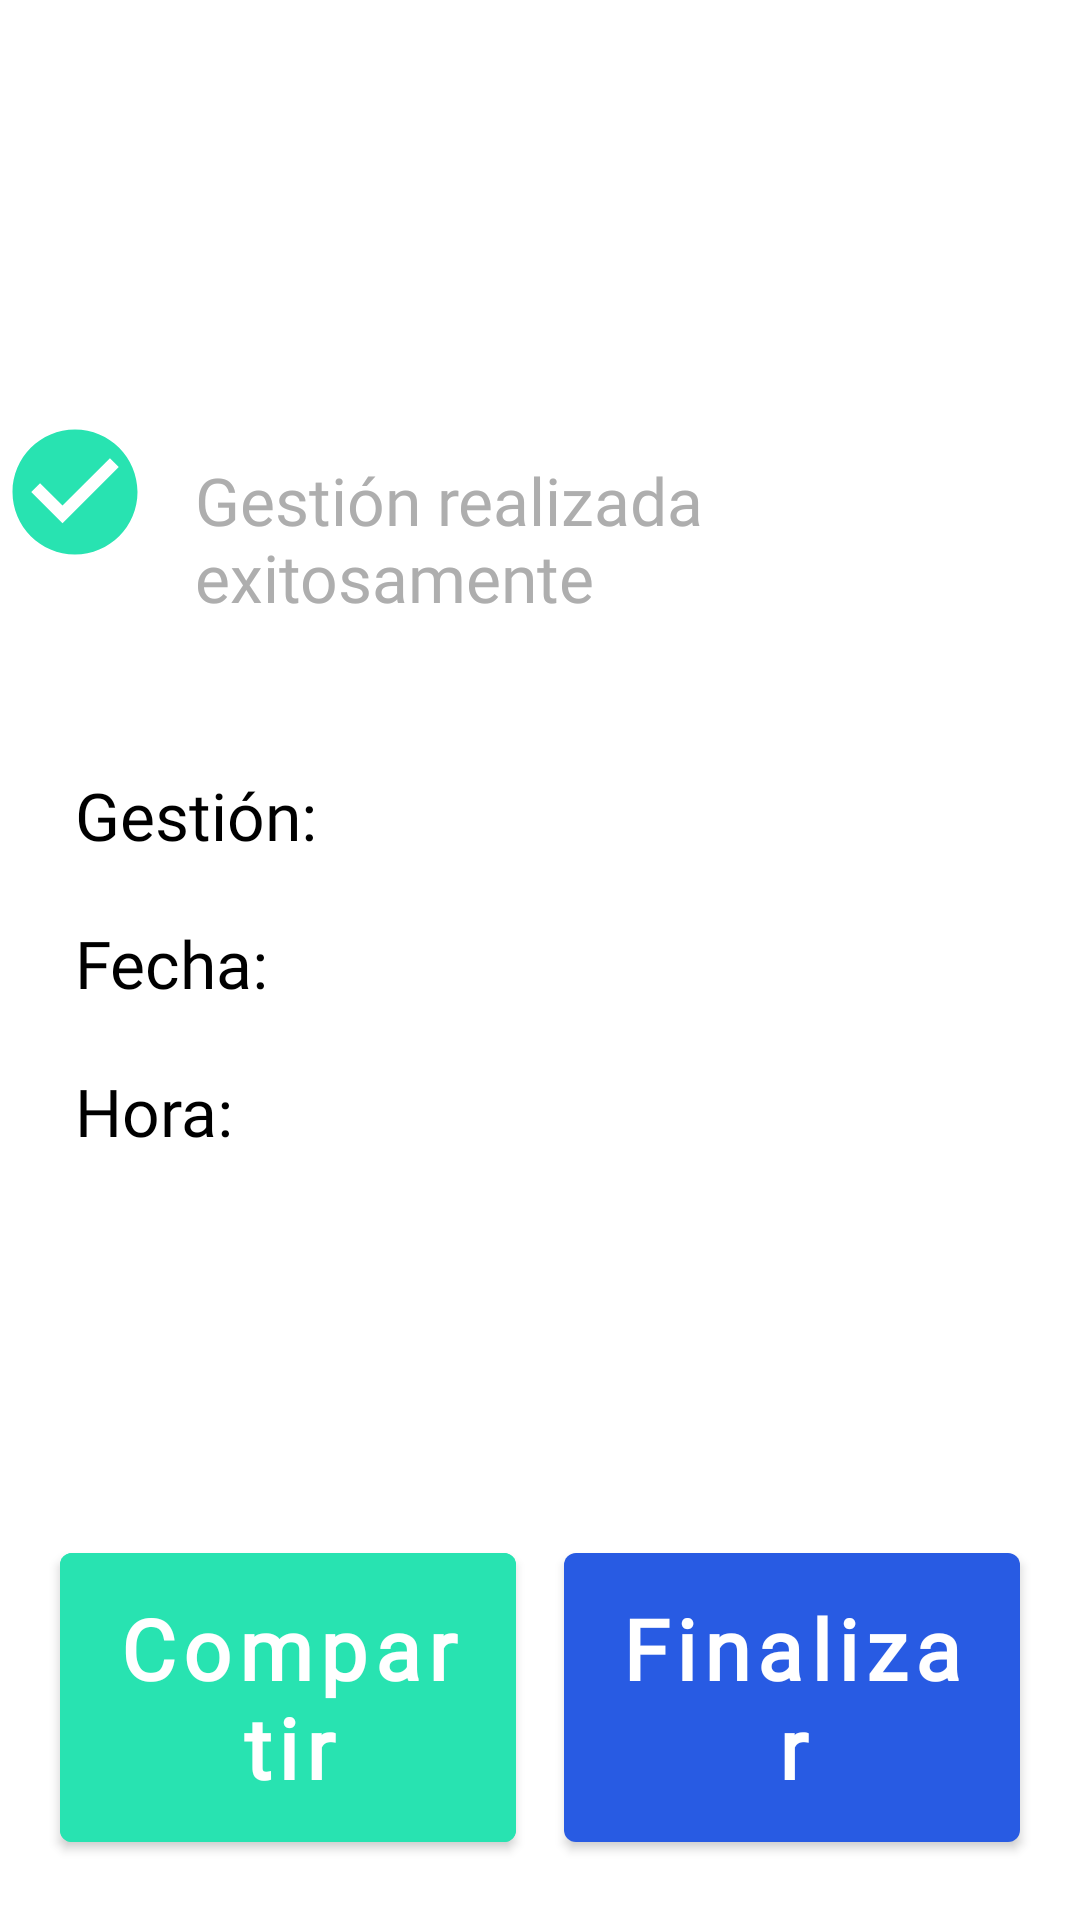

Produce the Android XML layout that renders to this screen, including the resource entries it uses.
<!-- AndroidManifest.xml: application theme Theme.FarmaciaGaby -->
<!-- res/layout/fragment_successful_request_quotation.xml -->
<?xml version="1.0" encoding="utf-8"?>
<layout xmlns:android="http://schemas.android.com/apk/res/android"
    xmlns:app="http://schemas.android.com/apk/res-auto"
    xmlns:tools="http://schemas.android.com/tools"
    tools:context=".fragments.SuccessfulRequestQuotationFragment">

    <androidx.constraintlayout.widget.ConstraintLayout
        android:layout_width="match_parent"
        android:layout_height="match_parent">

        <androidx.constraintlayout.widget.ConstraintLayout
            android:id="@+id/constraintLayout2"
            android:layout_width="match_parent"
            android:layout_height="wrap_content"
            app:layout_constraintBottom_toTopOf="@+id/btnShare"
            app:layout_constraintTop_toTopOf="parent">

            <LinearLayout
                android:id="@+id/linearLayout"
                android:layout_width="match_parent"
                android:layout_height="wrap_content"
                android:gravity="center_horizontal"
                android:orientation="horizontal"
                app:layout_constraintEnd_toEndOf="parent"
                app:layout_constraintStart_toStartOf="parent"
                app:layout_constraintTop_toTopOf="parent">

                <ImageView
                    android:id="@+id/iv_success"
                    android:layout_width="50dp"
                    android:layout_height="50dp"
                    android:layout_marginTop="12dp"
                    android:contentDescription="@string/successful_request_icon_content_description"
                    android:src="@drawable/ic_green_check" />

                <TextView
                    android:id="@+id/tv_success_quotation"
                    android:layout_width="wrap_content"
                    android:layout_height="wrap_content"
                    android:layout_marginStart="15dp"
                    android:layout_marginTop="25dp"
                    android:fontFamily="@font/coolvetica_rg"
                    android:text="@string/successful_request_title"
                    android:textColor="@color/farmacia_gaby_gray"
                    android:textSize="22sp" />

            </LinearLayout>

            <TextView
                android:id="@+id/tv_transaction"
                android:layout_width="wrap_content"
                android:layout_height="wrap_content"
                android:layout_marginStart="25dp"
                android:layout_marginTop="50dp"
                android:fontFamily="@font/coolvetica_rg"
                android:text="@string/successful_request_transaction_label"
                android:textColor="@color/black"
                android:textSize="22sp"
                app:layout_constraintStart_toStartOf="parent"
                app:layout_constraintTop_toBottomOf="@+id/linearLayout" />

            <TextView
                android:id="@+id/tv_transaction_number"
                android:layout_width="wrap_content"
                android:layout_height="wrap_content"
                android:layout_marginStart="20dp"
                android:layout_marginTop="50dp"
                android:fontFamily="@font/coolvetica_rg"
                android:textColor="@color/farmacia_gaby_gray"
                android:textSize="22sp"
                app:layout_constraintStart_toEndOf="@+id/tv_transaction"
                app:layout_constraintTop_toBottomOf="@+id/linearLayout"
                tools:text="2vxkQJSAhwf5t1DXZzVJ" />

            <TextView
                android:id="@+id/tv_date"
                android:layout_width="wrap_content"
                android:layout_height="wrap_content"
                android:layout_marginStart="25dp"
                android:layout_marginTop="20dp"
                android:fontFamily="@font/coolvetica_rg"
                android:text="@string/successful_request_date_label"
                android:textColor="@color/black"
                android:textSize="22sp"
                app:layout_constraintStart_toStartOf="parent"
                app:layout_constraintTop_toBottomOf="@+id/tv_transaction" />

            <TextView
                android:id="@+id/tv_date_value"
                android:layout_width="wrap_content"
                android:layout_height="wrap_content"
                android:layout_marginTop="20dp"
                android:fontFamily="@font/coolvetica_rg"
                android:textColor="@color/farmacia_gaby_gray"
                android:textSize="22sp"
                app:layout_constraintStart_toStartOf="@+id/tv_transaction_number"
                app:layout_constraintTop_toBottomOf="@+id/tv_transaction_number"
                tools:text="10/05/2022" />

            <TextView
                android:id="@+id/tv_time"
                android:layout_width="wrap_content"
                android:layout_height="wrap_content"
                android:layout_marginStart="25dp"
                android:layout_marginTop="20dp"
                android:fontFamily="@font/coolvetica_rg"
                android:text="@string/successful_request_time_label"
                android:textColor="@color/black"
                android:textSize="22sp"
                app:layout_constraintStart_toStartOf="parent"
                app:layout_constraintTop_toBottomOf="@+id/tv_date" />

            <TextView
                android:id="@+id/tv_time_value"
                android:layout_width="wrap_content"
                android:layout_height="wrap_content"
                android:layout_marginTop="20dp"
                android:fontFamily="@font/coolvetica_rg"
                android:textColor="@color/farmacia_gaby_gray"
                android:textSize="22sp"
                app:layout_constraintStart_toStartOf="@+id/tv_date_value"
                app:layout_constraintTop_toBottomOf="@+id/tv_date_value"
                tools:text="16:28" />


        </androidx.constraintlayout.widget.ConstraintLayout>


        <com.google.android.material.button.MaterialButton
            android:id="@+id/btnShare"
            style="@style/LeftJointButton"
            android:layout_width="0dp"
            android:layout_height="wrap_content"
            android:layout_marginStart="20dp"
            android:layout_marginEnd="8dp"
            android:layout_marginBottom="20dp"
            android:backgroundTint="@color/farmacia_gaby_green"
            android:text="@string/button_share"
            android:textAppearance="@style/BigButtonTextAppearance"
            android:textColor="@color/white"
            app:layout_constraintBottom_toBottomOf="parent"
            app:layout_constraintEnd_toStartOf="@id/btnFinalize"
            app:layout_constraintStart_toStartOf="parent" />

        <com.google.android.material.button.MaterialButton
            android:id="@+id/btnFinalize"
            style="@style/RightJointButton"
            android:layout_width="0dp"
            android:layout_height="wrap_content"
            android:layout_marginStart="8dp"
            android:layout_marginEnd="20dp"
            android:layout_marginBottom="20dp"
            android:text="@string/button_finalize"
            android:textAppearance="@style/BigButtonTextAppearance"
            android:textColor="@color/white"
            app:layout_constraintBottom_toBottomOf="parent"
            app:layout_constraintEnd_toEndOf="parent"
            app:layout_constraintStart_toEndOf="@id/btnShare" />


    </androidx.constraintlayout.widget.ConstraintLayout>

</layout>
<!-- resources referenced by this layout -->
<resources>
  <color name="black">#FF000000</color>
  <color name="farmacia_gaby_gray">#AEAEAE</color>
  <color name="farmacia_gaby_green">#28e3b1</color>
  <color name="white">#FFFFFFFF</color>
  <!-- drawable ic_green_check (drawable) -->
  <vector android:height="24dp" android:tint="#28E3B1"
      android:viewportHeight="24" android:viewportWidth="24"
      android:width="24dp" xmlns:android="http://schemas.android.com/apk/res/android">
      <path android:fillColor="@android:color/white" android:pathData="M12,2C6.48,2 2,6.48 2,12s4.48,10 10,10 10,-4.48 10,-10S17.52,2 12,2zM10,17l-5,-5 1.41,-1.41L10,14.17l7.59,-7.59L19,8l-9,9z"/>
  </vector>
  <string name="button_finalize">Finalizar</string>
  <string name="button_share">Compartir</string>
  <string name="successful_request_date_label">Fecha: </string>
  <string name="successful_request_icon_content_description">Icono de cheque</string>
  <string name="successful_request_time_label">Hora: </string>
  <string name="successful_request_title">Gestión realizada exitosamente</string>
  <string name="successful_request_transaction_label">Gestión: </string>
  <style name="BigButtonTextAppearance" parent="TextAppearance.MaterialComponents.Button">
          <item name="android:textAllCaps">false</item>
          <item name="android:fontFamily">@font/coolvetica_condensed_rg</item>
          <item name="fontFamily">@font/coolvetica_condensed_rg</item>
          <item name="android:textStyle">bold</item>
          <item name="android:textSize">28sp</item>
          <item name="android:textColor">@color/white</item>
      </style>
  <style name="LeftJointButton" parent="Widget.MaterialComponents.Button">
          <item name="backgroundTint">@color/farmacia_gaby_green</item>
          <item name="android:paddingTop">13dp</item>
          <item name="android:paddingBottom">13dp</item>
      </style>
  <style name="RightJointButton" parent="Widget.MaterialComponents.Button">
          <item name="backgroundTint">@color/blue_primary</item>
          <item name="android:paddingTop">13dp</item>
          <item name="android:paddingBottom">13dp</item>
      </style>
  <color name="blue_primary">#285BE3</color>
  <color name="blue_dark_primary">#1D44AE</color>
  <color name="teal_200">#FF03DAC5</color>
  <color name="teal_700">#FF018786</color>
  <style name="DrawerArrowStyle" parent="@style/Widget.AppCompat.DrawerArrowToggle">
          <item name="spinBars">true</item>
          <item name="color">@color/white</item>
      </style>
  <style name="SpinnerStyle" parent="Widget.MaterialComponents.TextInputLayout.OutlinedBox.ExposedDropdownMenu">
          
          <item name="boxBackgroundColor">@android:color/transparent</item>
          
          <item name="boxStrokeColor">@color/blue_primary</item>
          
          
          <item name="errorEnabled">true</item>
          
          <item name="android:textColorHint">@color/farmacia_gaby_gray</item>
          
          <item name="hintTextColor">@color/blue_primary</item>
          
          <item name="materialThemeOverlay">@style/Theme.MyApp.Spinner.ThemeOverlay</item>
      </style>
  <style name="Theme.MyApp.Spinner.ThemeOverlay" parent="">
          
          <item name="autoCompleteTextViewStyle">@style/Widget.MyApp.Spinner.ThemeOverlay.AutoCompleteTextView</item>
          
          <item name="colorSurface">@color/white</item>
          
          <item name="colorOnSurface">@color/blue_primary</item>
      </style>
  <style name="Widget.MyApp.Spinner.ThemeOverlay.AutoCompleteTextView" parent="Widget.AppCompat.AutoCompleteTextView">
          
          <item name="android:background">@null</item>
          
          <item name="android:padding">18dp</item>
          
          <item name="android:textColor">@android:color/black</item>
          
          <item name="android:textSize">20sp</item>
      </style>
</resources>
